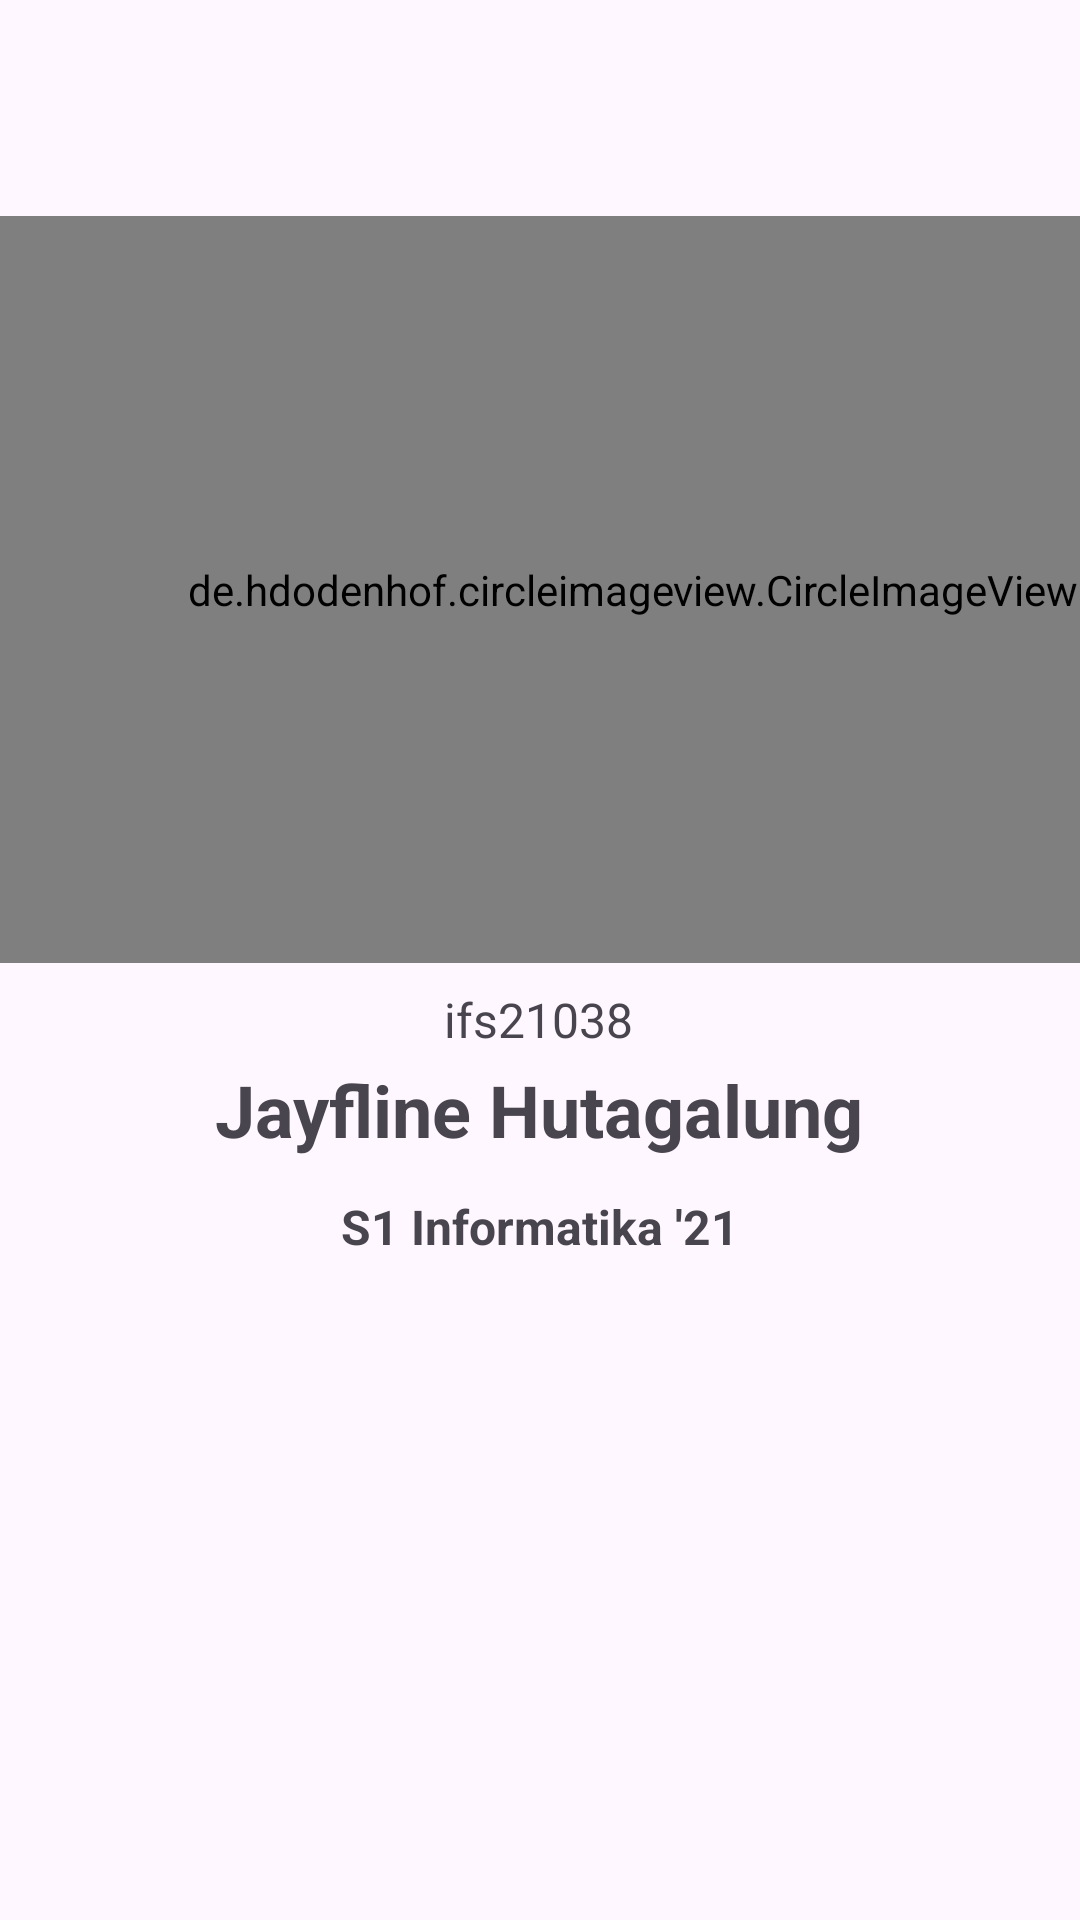

Reconstruct the res/layout file that produces this screen, plus the resources it refers to.
<!-- AndroidManifest.xml: application theme Theme.TantanganPraktikum8 -->
<!-- res/layout/activity_profile.xml -->
<?xml version="1.0" encoding="utf-8"?>
<androidx.constraintlayout.widget.ConstraintLayout xmlns:android="http://schemas.android.com/apk/res/android"
    xmlns:app="http://schemas.android.com/apk/res-auto"
    xmlns:tools="http://schemas.android.com/tools"
    android:layout_width="match_parent"
    android:layout_height="match_parent"
    tools:context=".ProfileActivity">

    <de.hdodenhof.circleimageview.CircleImageView
        android:id="@+id/profile_image"
        android:layout_width="422dp"
        android:layout_height="249dp"
        android:layout_marginTop="72dp"
        android:src="@drawable/fotoku"
        app:layout_constraintTop_toTopOf="parent"
        tools:ignore="MissingClass,MissingConstraints"
        tools:layout_editor_absoluteX="-10dp" />

    <TextView
        android:id="@+id/textView11"
        android:layout_width="wrap_content"
        android:layout_height="wrap_content"
        android:layout_marginStart="12dp"
        android:layout_marginTop="8dp"
        android:layout_marginEnd="12dp"
        android:text="ifs21038"
        android:textSize="16sp"
        app:layout_constraintEnd_toEndOf="parent"
        app:layout_constraintHorizontal_bias="0.498"
        app:layout_constraintStart_toStartOf="parent"
        app:layout_constraintTop_toBottomOf="@+id/profile_image"
        tools:ignore="MissingConstraints" />

    <TextView
        android:id="@+id/textView12"
        android:layout_width="wrap_content"
        android:layout_height="wrap_content"
        android:layout_marginStart="12dp"
        android:layout_marginTop="3dp"
        android:layout_marginEnd="12dp"
        android:text="Jayfline Hutagalung"
        android:textSize="24sp"
        android:textStyle="bold"
        app:layout_constraintEnd_toEndOf="parent"
        app:layout_constraintHorizontal_bias="0.498"
        app:layout_constraintStart_toStartOf="parent"
        app:layout_constraintTop_toBottomOf="@+id/textView11"
        tools:ignore="MissingConstraints" />

    <TextView
        android:id="@+id/textView14"
        android:layout_width="wrap_content"
        android:layout_height="wrap_content"
        android:layout_marginStart="12dp"
        android:layout_marginTop="12dp"
        android:layout_marginEnd="12dp"
        android:text="S1 Informatika '21"
        android:textSize="16sp"
        android:textStyle="bold"
        app:layout_constraintEnd_toEndOf="parent"
        app:layout_constraintStart_toStartOf="parent"
        app:layout_constraintTop_toBottomOf="@+id/textView12"
        tools:ignore="MissingConstraints" />
</androidx.constraintlayout.widget.ConstraintLayout>
<!-- resources referenced by this layout -->
<resources>
  <style name="Theme.TantanganPraktikum8" parent="Base.Theme.TantanganPraktikum8" />
  <style name="Base.Theme.TantanganPraktikum8" parent="Theme.Material3.DayNight.NoActionBar">
          
           <item name="colorPrimary">@color/oceanblue</item>
      </style>
  <color name="oceanblue">#0178bd</color>
</resources>
